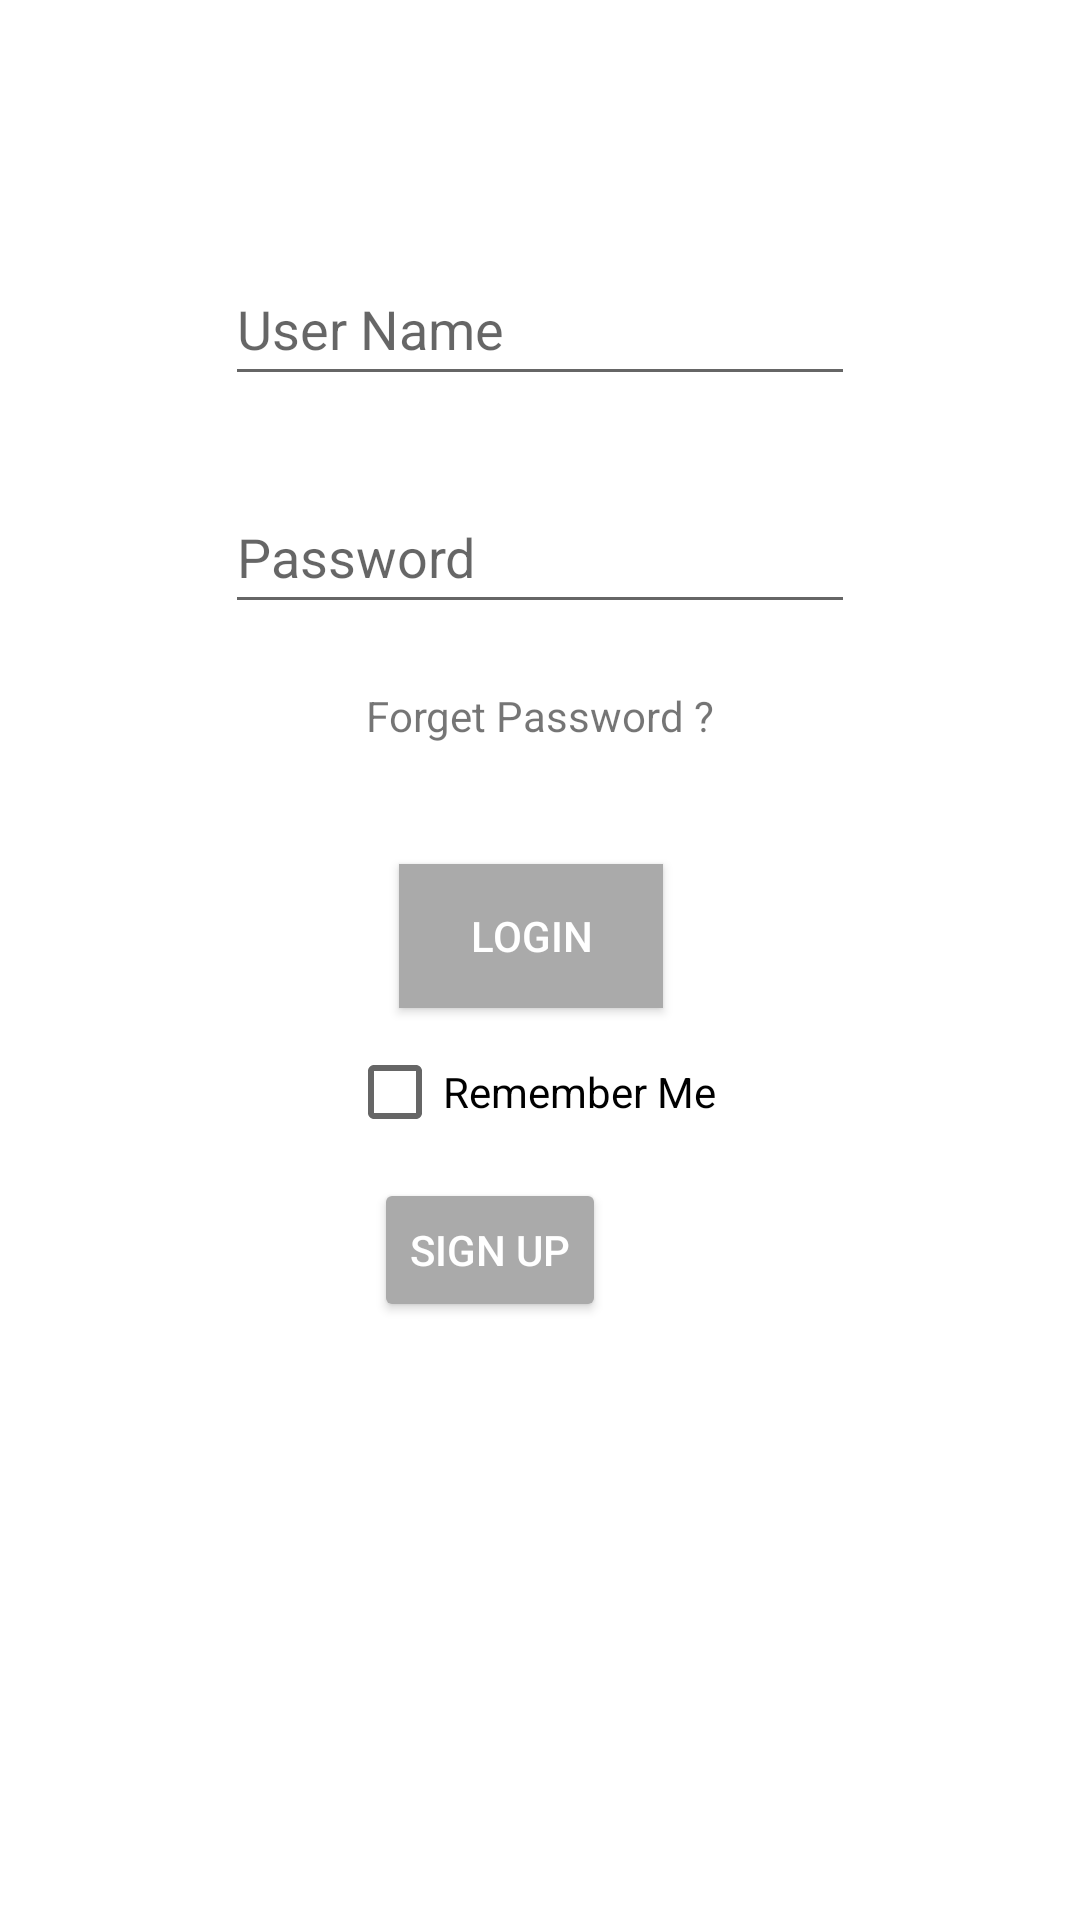

Layout XML and referenced resources for this Android screen:
<!-- AndroidManifest.xml: application theme Theme.ProjectMobileComputing -->
<!-- res/layout/activity_main.xml -->
<?xml version="1.0" encoding="utf-8"?>
<androidx.constraintlayout.widget.ConstraintLayout xmlns:android="http://schemas.android.com/apk/res/android"
    xmlns:app="http://schemas.android.com/apk/res-auto"
    xmlns:tools="http://schemas.android.com/tools"
    android:layout_width="match_parent"
    android:layout_height="match_parent"
    tools:context=".MainActivity"
    android:background="@color/design_default_color_background">

    <EditText

        android:id="@+id/passwordIN2"
        android:layout_width="wrap_content"
        android:layout_height="wrap_content"
        android:layout_marginTop="160dp"
        android:ems="10"
        android:hint="Password"
        android:inputType="textPassword"
        android:minHeight="48dp"
        app:layout_constraintEnd_toEndOf="@+id/usernameIN2"
        app:layout_constraintStart_toStartOf="@+id/usernameIN2"
        app:layout_constraintTop_toTopOf="parent"
        android:textColorHighlight="@color/black"/>

    <Button
        android:id="@+id/loginButton2"
        android:layout_width="wrap_content"
        android:layout_height="wrap_content"
        android:layout_marginTop="80dp"
        android:background="@android:color/darker_gray"
        android:text="Login"
        android:textColor="@android:color/white"
        app:layout_constraintEnd_toEndOf="@+id/passwordIN2"
        app:layout_constraintHorizontal_bias="0.475"
        app:layout_constraintStart_toStartOf="@+id/passwordIN2"
        app:layout_constraintTop_toBottomOf="@+id/passwordIN2"
        app:rippleColor="@color/white" />

    <EditText
        android:id="@+id/usernameIN2"
        android:layout_width="wrap_content"
        android:layout_height="wrap_content"
        android:layout_marginStart="100dp"
        android:layout_marginTop="84dp"
        android:layout_marginEnd="100dp"
        android:ems="10"
        android:hint="User Name"
        android:inputType="textPersonName"
        android:minHeight="48dp"
        app:layout_constraintEnd_toEndOf="parent"
        app:layout_constraintStart_toStartOf="parent"
        app:layout_constraintTop_toTopOf="parent"

        />

    <Button
        android:id="@+id/buttonSignup"
        style="@style/Widget.AppCompat.Button.Small"
        android:layout_width="wrap_content"
        android:layout_height="wrap_content"
        android:layout_marginStart="159dp"
        android:layout_marginTop="5dp"
        android:layout_marginEnd="158dp"
        android:layout_marginBottom="200dp"
        android:text="Sign Up"
        app:layout_constraintBottom_toBottomOf="parent"
        app:layout_constraintEnd_toEndOf="parent"
        app:layout_constraintHorizontal_bias="1.0"
        app:layout_constraintStart_toStartOf="parent"
        app:layout_constraintTop_toBottomOf="@+id/checkBoxRemember"
        android:textColor="@color/white"
        android:backgroundTint="@android:color/darker_gray"
        />

    <CheckBox
        android:id="@+id/checkBoxRemember"
        android:layout_width="wrap_content"
        android:layout_height="wrap_content"
        android:layout_marginTop="4dp"
        android:text="Remember Me"
        app:layout_constraintEnd_toEndOf="@+id/loginButton2"
        app:layout_constraintStart_toStartOf="@+id/loginButton2"
        app:layout_constraintTop_toBottomOf="@+id/loginButton2"

        />

    <TextView
        android:id="@+id/forgetPassword1"
        android:layout_width="wrap_content"
        android:layout_height="wrap_content"
        android:layout_marginTop="21dp"
        android:text="Forget Password ?"
        app:layout_constraintEnd_toEndOf="@+id/passwordIN2"
        app:layout_constraintStart_toStartOf="@+id/passwordIN2"
        app:layout_constraintTop_toBottomOf="@+id/passwordIN2" />

</androidx.constraintlayout.widget.ConstraintLayout>
<!-- resources referenced by this layout -->
<resources>
  <style name="Theme.ProjectMobileComputing" parent="Theme.MaterialComponents.DayNight.DarkActionBar">
          
          <item name="colorPrimary">@color/purple_500</item>
          <item name="colorPrimaryVariant">@color/purple_700</item>
          <item name="colorOnPrimary">@color/white</item>
          
          <item name="colorSecondary">@color/teal_200</item>
          <item name="colorSecondaryVariant">@color/teal_700</item>
          <item name="colorOnSecondary">@color/black</item>
          
          <item name="android:statusBarColor" tools:targetApi="l">?attr/colorPrimaryVariant</item>
          
      </style>
  <!-- not gathered from this repository: default colours our renderer supplied (Android Studio template values) -->
  <color name="purple_500">#FF6200EE</color>
  <color name="purple_700">#FF3700B3</color>
  <color name="teal_200">#FF03DAC5</color>
  <color name="teal_700">#FF018786</color>
  <color name="black">#FF000000</color>
  <color name="white">#FFFFFFFF</color>
</resources>
